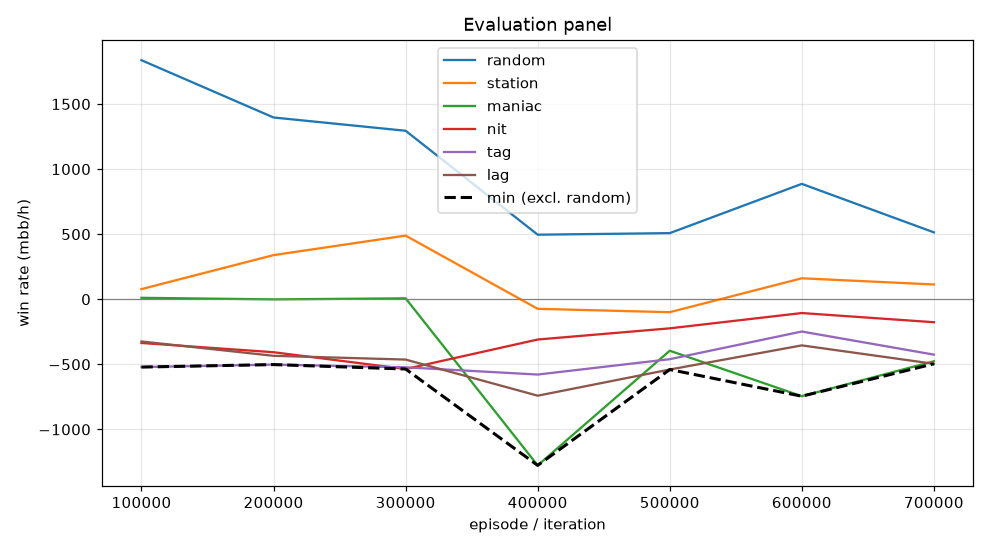

The file beside this chart, header and first rows:
episode, min, mean, random_mean, random_se, station_mean, station_se, maniac_mean, maniac_se, nit_mean, nit_se, tag_mean, tag_se, lag_mean, lag_se, act_call, act_raise, act_fold, act_check
99999, -521.0, -218.5, 1836, 91.85, 78.0, 27.81, 11.0, 24.98, -336.0, 100.9, -521.0, 88.56, -324.5, 81.77, 0.4594, 0.4611, 0.0002301, 0.07929
199999, -502.0, -201.1, 1396, 88.76, 339.0, 44.28, -1.0, 1.0, -407.0, 89.47, -502.0, 76.06, -434.5, 66.25, 0.5738, 0.3047, 0.0001797, 0.1213
299999, -536.0, -205.3, 1294, 83.53, 489.0, 63.76, 7.0, 13.97, -536.0, 81.75, -523.0, 78.9, -463.5, 70.41, 0.5729, 0.2418, 0.003208, 0.1821
399999, -1276, -595.8, 496.0, 75.59, -73.5, 86.95, -1276, 146.3, -309.5, 75.84, -578.5, 103.4, -741.0, 116, 0.3986, 0.3054, 0.1757, 0.1202
499999, -540.0, -343.8, 508.0, 93.03, -99.5, 102.7, -395.5, 149.7, -223.5, 77.58, -460.5, 103.9, -540.0, 118.2, 0.2139, 0.4885, 0.2241, 0.07348
599999, -745.0, -258.5, 886.5, 86.62, 161.0, 88.35, -745.0, 154.3, -106.0, 90.43, -248.0, 103.9, -354.5, 115.5, 0.2099, 0.5682, 0.1544, 0.06757
699999, -496.0, -292.2, 514.0, 78.1, 113.5, 92.25, -476.5, 160.3, -176.5, 70.32, -425.5, 91.9, -496.0, 105, 0.1117, 0.5135, 0.2791, 0.09573
